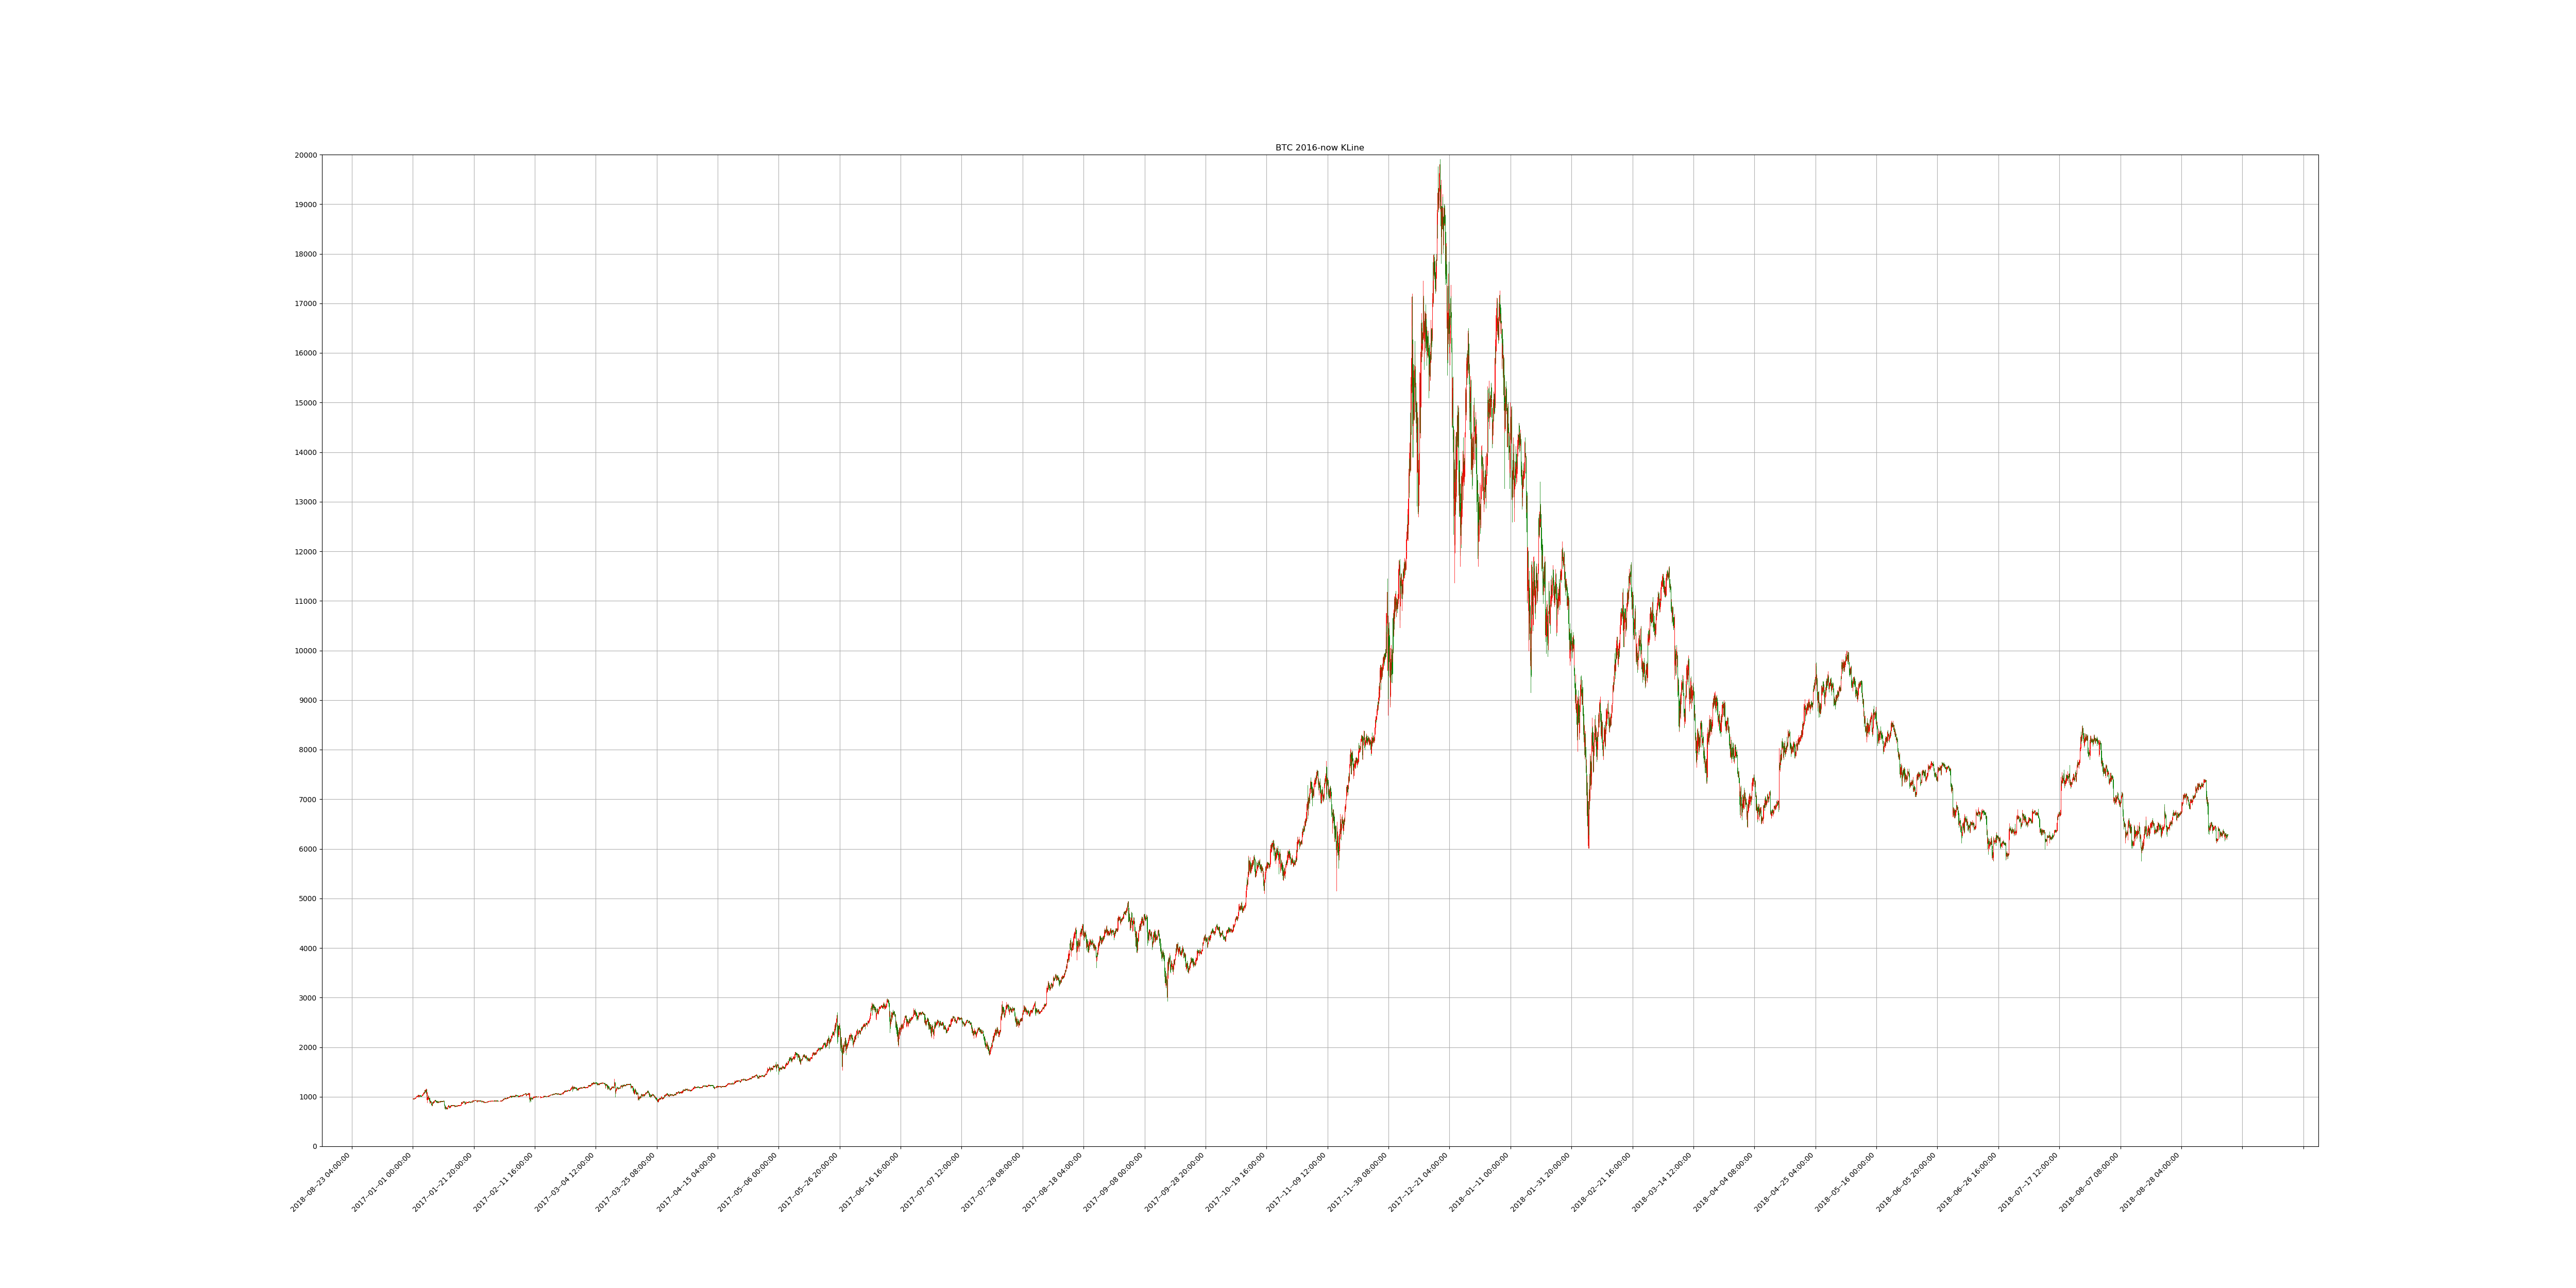

The data file committed next to this chart (first rows):
Timestamp, High, Low, Open, Close, Volume, QuoteVolume, WeighteAverage
1483200000, 967.5, 956.0, 956.0, 964.3, 33386, 34.65, 963.4
1483207200, 966.8, 958.2, 965.7, 959.0, 28349, 29.43, 963.3
1483214400, 963.7, 956.7, 960, 963.7, 13642, 14.21, 959.9
1483221600, 966.6, 962.8, 963.7, 966.2, 13209, 13.7, 964.2
1483228800, 967.0, 961.7, 965, 966.8, 24033, 24.91, 964.7
1483236000, 968.0, 957, 967, 960.5, 42584, 44.26, 962.2
1483243200, 967.5, 960.2, 961, 964.5, 39965, 41.44, 964.4
1483250400, 968, 962.6, 964.5, 967.8, 19651, 20.36, 965.1
1483257600, 967.9, 962.7, 967, 963.9, 23074, 23.91, 965
1483264800, 976.3, 964.7, 965.6, 974.5, 81719, 84.16, 971
1483272000, 976.3, 970.7, 974.5, 975, 12386, 12.72, 973.8
1483279200, 980, 972.5, 973.7, 979.2, 71748, 73.37, 977.8
1483286400, 999.9, 979.2, 979.2, 994.3, 218056, 219.9, 991.6
1483293600, 1002, 993, 993, 999.7, 165223, 165.5, 998.3
1483300800, 1009, 997.9, 997.9, 1006, 159561, 159.1, 1003
1483308000, 1007, 993.7, 1006, 999.4, 338868, 337.7, 1003
1483315200, 1002, 997.1, 999.9, 998.8, 76089, 76.17, 999
1483322400, 1017, 997.2, 1002, 1013, 131041, 130, 1008
1483329600, 1018, 1005, 1012, 1015, 53013, 52.32, 1013
1483336800, 1020, 1010, 1013, 1019, 74741, 73.7, 1014
1483344000, 1020, 1011, 1019, 1020, 97898, 96.43, 1015
1483351200, 1034, 1018, 1020, 1034, 131581, 128.3, 1026
1483358400, 1034, 1000, 1034, 1017, 368110, 361.3, 1019
1483365600, 1030, 1016, 1019, 1028, 91715, 89.5, 1025
1483372800, 1034, 1022, 1028, 1024, 147495, 143.4, 1028
1483380000, 1029, 1011, 1024, 1014, 202831, 198.9, 1020
1483387200, 1025, 994, 1012, 1017, 412215, 408.7, 1009
1483394400, 1025, 1015, 1017, 1019, 61051, 59.9, 1019
1483401600, 1030, 1018, 1019, 1029, 94551, 92.1, 1027
1483408800, 1029, 1020, 1029, 1028, 60788, 59.4, 1023
1483416000, 1029, 1022, 1028, 1023, 44895, 43.78, 1026
1483423200, 1025, 1015, 1023, 1021, 123523, 121.1, 1020
1483430400, 1025, 1011, 1022, 1013, 122467, 120.1, 1020
1483437600, 1022, 1010, 1017, 1020, 123880, 122.1, 1014
1483444800, 1026, 1013, 1020, 1018, 97527, 95.68, 1019
1483452000, 1021, 1012, 1018, 1018, 142563, 140.3, 1016
1483459200, 1020, 1013, 1018, 1020, 106865, 105.1, 1017
1483466400, 1026, 1014, 1020, 1023, 94295, 92.32, 1021
1483473600, 1029, 1017, 1023, 1028, 139388, 136.1, 1024
1483480800, 1042, 1025, 1028, 1037, 216498, 209.6, 1033
1483488000, 1046, 1036, 1037, 1043, 105992, 101.7, 1042
1483495200, 1053, 1039, 1043, 1051, 118808, 113.5, 1047
1483502400, 1059, 1045, 1049, 1058, 180794, 171.4, 1055
1483509600, 1065, 1055, 1058, 1058, 103849, 98.01, 1060
1483516800, 1065, 1055, 1058, 1063, 102197, 96.37, 1060
1483524000, 1086, 1063, 1065, 1080, 326227, 303.1, 1076
1483531200, 1095, 1075, 1080, 1094, 333397, 306.5, 1088
1483538400, 1095, 1057, 1094, 1086, 584349, 542.8, 1076
1483545600, 1133, 1083, 1086, 1131, 579243, 521.8, 1110
1483552800, 1136, 1091, 1131, 1120, 778812, 695.4, 1120
1483560000, 1130, 1089, 1120, 1095, 437004, 394.9, 1107
1483567200, 1148, 1094, 1095, 1136, 488837, 432.7, 1130
1483574400, 1140, 1097, 1134, 1129, 327405, 292.5, 1119
1483581600, 1139, 1120, 1128, 1138, 151741, 134.2, 1131
1483588800, 1159, 1128, 1136, 1145, 291568, 253.9, 1148
1483596000, 1156, 1135, 1145, 1147, 196816, 172.2, 1143
1483603200, 1149, 1035, 1147, 1067, 1258205, 1157, 1087
1483610400, 1111, 1064, 1070, 1089, 517366, 476.8, 1085
1483617600, 1087, 882, 1086, 944.1, 3444808, 3538, 973.6
1483624800, 995.0, 937.8, 946.7, 995, 1146844, 1191, 962.9
... 7,380 more rows
